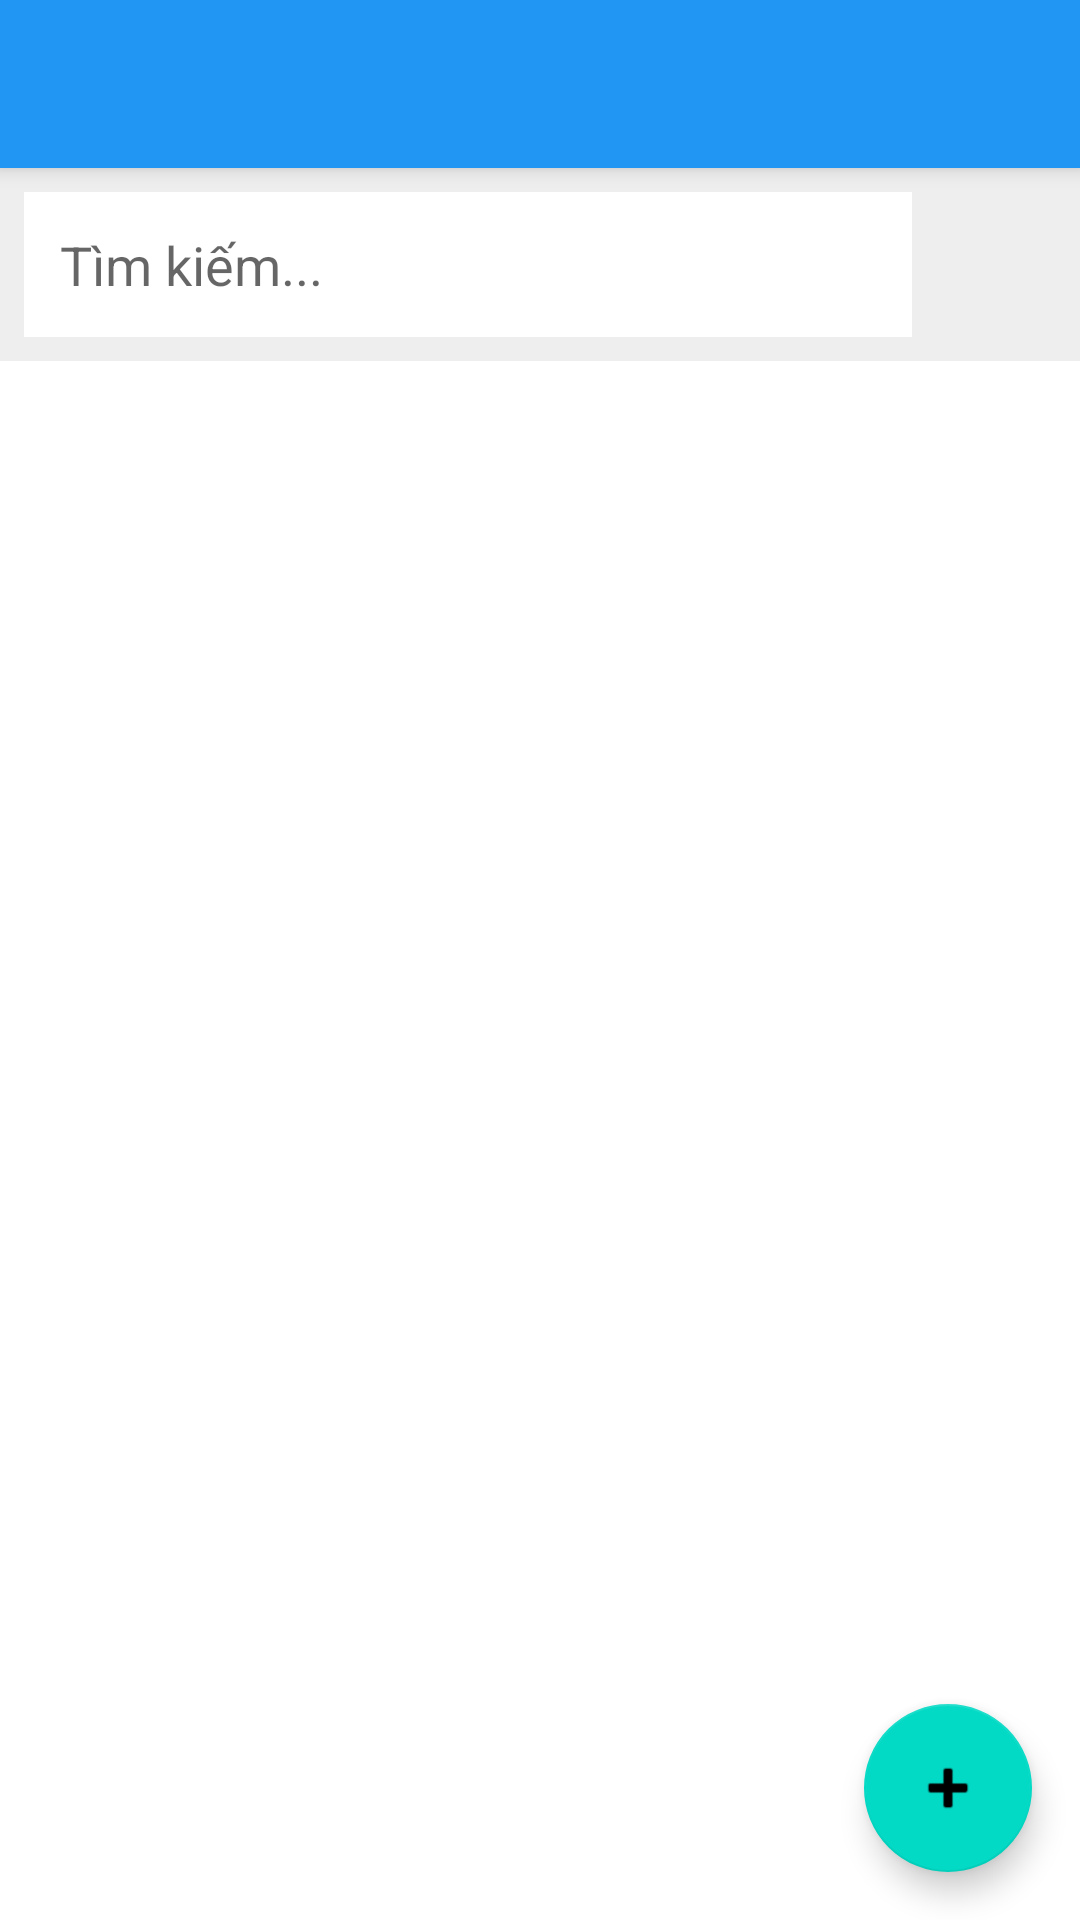

Here is an Android app screen rendered from its layout file. Give the layout XML and the strings, colors and styles it references.
<!-- AndroidManifest.xml: application theme Theme.SchoolManagement -->
<!-- res/layout/activity_admin_user_list.xml -->
<?xml version="1.0" encoding="utf-8"?>
<LinearLayout xmlns:android="http://schemas.android.com/apk/res/android"
    android:layout_width="match_parent"
    android:layout_height="match_parent"
    android:orientation="vertical">

    <androidx.appcompat.widget.Toolbar
        android:id="@+id/toolbar"
        android:layout_width="match_parent"
        android:layout_height="?attr/actionBarSize"
        android:background="?attr/colorPrimary"
        android:theme="@style/ThemeOverlay.AppCompat.Dark.ActionBar"
        android:elevation="4dp"/>

    <LinearLayout
        android:layout_width="match_parent"
        android:layout_height="wrap_content"
        android:padding="8dp"
        android:background="#EEEEEE"
        android:orientation="horizontal">
        
        <EditText
            android:id="@+id/etSearch"
            android:layout_width="0dp"
            android:layout_height="wrap_content"
            android:layout_weight="1"
            android:hint="Tìm kiếm..."
            android:padding="12dp"
            android:background="@android:color/white"
            android:drawableStart="@drawable/ic_search"
            android:drawablePadding="8dp"
            android:inputType="text"/>
            
        <ImageButton
            android:id="@+id/btnSearchAction"
            android:layout_width="48dp"
            android:layout_height="48dp"
            android:src="@drawable/ic_search"
            android:background="?attr/selectableItemBackground"
            android:contentDescription="Tìm kiếm"/>
    </LinearLayout>

    <androidx.recyclerview.widget.RecyclerView
        android:id="@+id/rvUserList"
        android:layout_width="match_parent"
        android:layout_height="0dp"
        android:layout_weight="1"
        android:padding="8dp"/>

    <TextView
        android:id="@+id/tvNoData"
        android:layout_width="match_parent"
        android:layout_height="0dp"
        android:layout_weight="1"
        android:gravity="center"
        android:text="Không có dữ liệu"
        android:textSize="18sp"
        android:textColor="#999999"
        android:visibility="gone"/>

    <com.google.android.material.floatingactionbutton.FloatingActionButton
        android:id="@+id/fabAdd"
        android:layout_width="wrap_content"
        android:layout_height="wrap_content"
        android:layout_gravity="bottom|end"
        android:layout_margin="16dp"
        android:src="@android:drawable/ic_input_add"
        android:contentDescription="Thêm mới"/>

</LinearLayout>
<!-- resources referenced by this layout -->
<resources>
  <style name="Theme.SchoolManagement" parent="Theme.MaterialComponents.DayNight.NoActionBar">
          
          <item name="colorPrimary">@color/blue_primary</item>
          <item name="colorPrimaryVariant">@color/blue_dark</item>
          <item name="colorOnPrimary">@color/white</item>
          
          <item name="colorSecondary">@color/teal_200</item>
          <item name="colorSecondaryVariant">@color/teal_700</item>
          <item name="colorOnSecondary">@color/black</item>
          
          <item name="android:statusBarColor" tools:targetApi="l">?attr/colorPrimaryVariant</item>
          
      </style>
  <color name="blue_primary">#2196F3</color>
  <color name="blue_dark">#1976D2</color>
  <color name="white">#FFFFFFFF</color>
  <color name="teal_200">#03DAC5</color>
  <color name="teal_700">#018786</color>
  <color name="black">#FF000000</color>
</resources>
